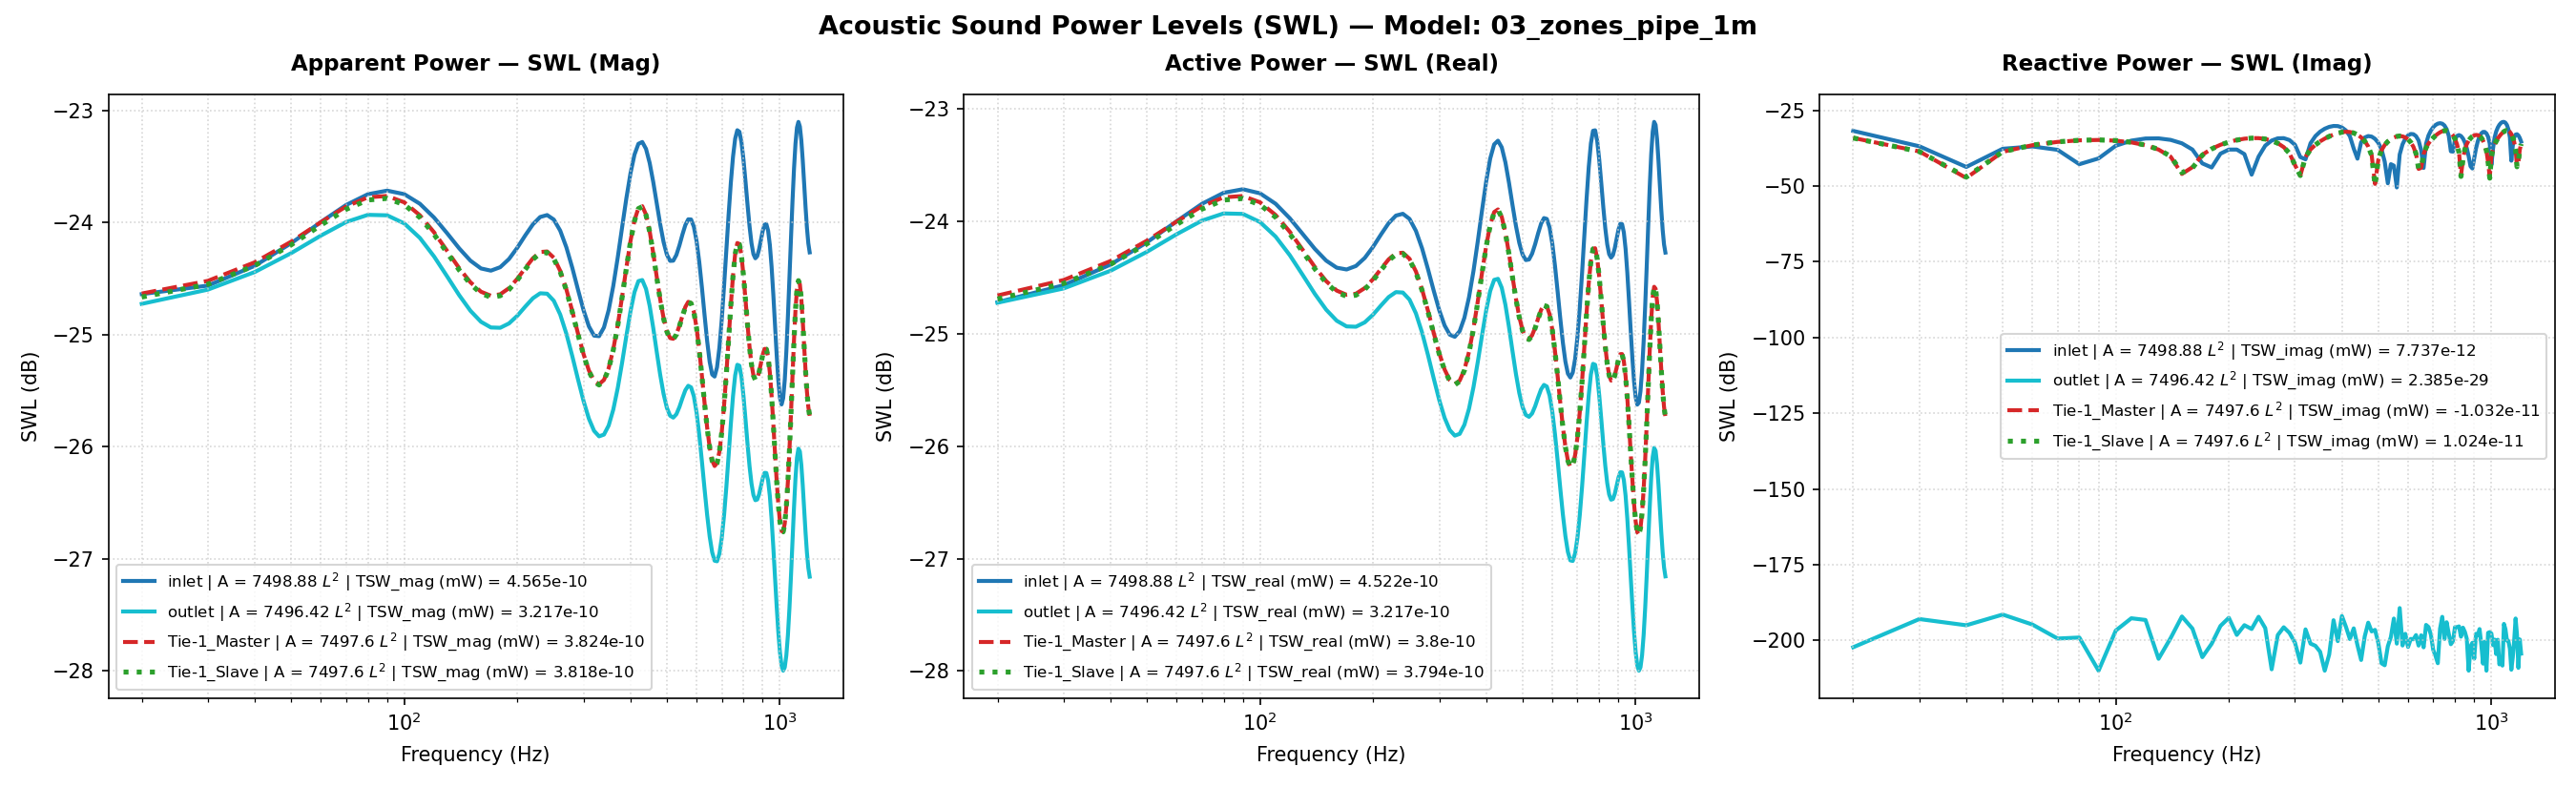

The table this chart was drawn from, first rows:
Freq(Hz), inlet | A = 7498.88 L^2 | TSW_real (mW) …, inlet | A = 7498.88 L^2 | TSW_imag (mW) …, inlet | A = 7498.88 L^2 | TSW_mag (mW) =…, inlet | A = 7498.88 L^2 | TSW_real (mW) …, inlet | A = 7498.88 L^2 | TSW_imag (mW) …, inlet | A = 7498.88 L^2 | TSW_mag (mW) =…, inlet | A = 7498.88 L^2 | P_rms (MPa), inlet | A = 7498.88 L^2 | V_mean (mm/s), inlet | A = 7498.88 L^2 | SPL (dB), outlet | A = 7496.42 L^2 | TSW_real (mW)…, outlet | A = 7496.42 L^2 | TSW_imag (mW)…, outlet | A = 7496.42 L^2 | TSW_mag (mW) …, outlet | A = 7496.42 L^2 | TSW_real (mW)…, outlet | A = 7496.42 L^2 | TSW_imag (mW)…, outlet | A = 7496.42 L^2 | TSW_mag (mW) …, outlet | A = 7496.42 L^2 | P_rms (MPa), outlet | A = 7496.42 L^2 | V_mean (mm/s), outlet | A = 7496.42 L^2 | SPL (dB), Tie-1_Master | A = 7497.6 L^2 | TSW_real…, Tie-1_Master | A = 7497.6 L^2 | TSW_imag…, Tie-1_Master | A = 7497.6 L^2 | TSW_mag …, Tie-1_Master | A = 7497.6 L^2 | TSW_real…, Tie-1_Master | A = 7497.6 L^2 | TSW_imag…
20.0, 3.3718355661658074e-12, -6.630513161002808e-13, 3.4364097737381386e-12, -24.72, -31.78, -24.64, 2.0000000000000002e-11, (-4.496449687495652e-05+8.84199963067262…, 1.928654933106574e-15, 3.368424261190975e-12, -5.935154722845637e-30, 3.368424261190975e-12, -24.73, -202.3, -24.73, 1.931261871855911e-11, (4.4320716706648445e-05-1.41774402939959…, -0.3038, 3.418479848554524e-12, 3.887581899607783e-13, 3.440514119319225e-12, -24.66, -34.1
30.0, 3.4910296129194695e-12, -2.059088939591163e-13, 3.4970968289271214e-12, -24.57, -36.86, -24.56, 2.0000000000000002e-11, (-4.655398729867335e-05+2.74586041853713…, 1.928654933106574e-15, 3.468287748660763e-12, -5.058464644423244e-29, 3.468287748660763e-12, -24.6, -193, -24.6, 1.9596807836818776e-11, (4.2080919646212675e-05-2.14176688137657…, -0.1769, 3.5285979212380813e-12, 1.3927077117487018e-13, 3.531345301364531e-12, -24.52, -38.56
40.0, 3.6419890760330615e-12, 4.274746870294245e-14, 3.6422399393813504e-12, -24.39, -43.69, -24.39, 2.0000000000000002e-11, (-4.8567079626047696e-05-5.7005105533406…, 1.928654933106574e-15, 3.596183849554768e-12, 3.1550532493644646e-29, 3.596183849554768e-12, -24.44, -195, -24.44, 1.995486142748914e-11, (3.860300418754944e-05-2.866256922502146…, -0.01963, 3.668635490575201e-12, -1.8471932426360868e-14, 3.668681994258362e-12, -24.35, -47.33
50.0, 3.811457808088559e-12, 1.7054344546466975e-13, 3.815271378241685e-12, -24.19, -37.68, -24.18, 2.0000000000000002e-11, (-5.082699892619826e-05-2.27425094437816…, 1.928654933106574e-15, 3.738356044089188e-12, -7.126854795156843e-29, 3.738356044089188e-12, -24.27, -191.5, -24.27, 2.0345487660267037e-11, (3.364354273397307e-05-3.565442521310118…, 0.1488, 3.824893323231971e-12, -1.3507116538767627e-13, 3.827277511995138e-12, -24.17, -38.69
60.0, 3.979959606319614e-12, 2.0348101881221835e-13, 3.9851578378970935e-12, -24, -36.91, -24, 2.0000000000000002e-11, (-5.307402385707303e-05-2.71348393329244…, 1.928654933106574e-15, 3.875466324387975e-12, -3.331900799745735e-29, 3.875466324387975e-12, -24.12, -194.8, -24.12, 2.0715229868447832e-11, (2.7040659419648923e-05-4.19531355741827…, 0.3052, 3.977754844685619e-12, -2.2394344253019225e-13, 3.984053748366378e-12, -24, -36.5
70.0, 4.123447953725738e-12, 1.5734474149056275e-13, 4.126448884302302e-12, -23.85, -38.03, -23.84, 2.0000000000000002e-11, (-5.498748648653093e-05-2.09824204004358…, 1.928654933106574e-15, 3.984482363044245e-12, -1.1512014296343666e-29, 3.984482363044245e-12, -24, -199.4, -24, 2.1004566726297983e-11, (1.8835281520706708e-05-4.69741592423902…, 0.4257, 4.103478901419601e-12, -2.8728705005401316e-13, 4.113523178921514e-12, -23.87, -35.42
80.0, 4.2183744765303315e-12, 5.27077914023068e-14, 4.218703750622584e-12, -23.75, -42.78, -23.75, 2.0000000000000002e-11, (-5.6253361780340506e-05-7.0287511810364…, 1.928654933106574e-15, 4.0437244700851434e-12, -1.2420571770980071e-29, 4.0437244700851434e-12, -23.93, -199.1, -23.93, 2.1160140702451348e-11, (9.367995886604265e-06-5.011646660164798…, 0.4898, 4.179301584516527e-12, -3.2378972586751376e-13, 4.191825559457324e-12, -23.79, -34.9
90.0, 4.2490684414061655e-12, -8.184728535267535e-14, 4.249856656155996e-12, -23.72, -40.87, -23.72, 2.0000000000000002e-11, (-5.6662675538576007e-05+1.0914595134450…, 1.928654933106574e-15, 4.0398237281283015e-12, 0.0, 4.0398237281283015e-12, -23.94, -210.0, -23.94, 2.1149932271549006e-11, (-7.255526479989299e-07-5.09547142563618…, 0.4856, 4.190654430419336e-12, -3.3257109257883806e-13, 4.203830168645291e-12, -23.78, -34.78
100.0, 4.21367021829809e-12, -2.1413995906927276e-13, 4.219108037327613e-12, -23.75, -36.69, -23.75, 2.0000000000000002e-11, (-5.619062900454766e-05+2.85562428280647…, 1.928654933106574e-15, 3.972927169997994e-12, 2.1102277662916972e-29, 3.972927169997994e-12, -24.01, -196.8, -24.01, 2.097408747882031e-11, (-1.065883865272077e-05-4.93993173151295…, 0.4131, 4.136754142594824e-12, -3.153485922763854e-13, 4.148756388476688e-12, -23.83, -35.01
110.0, 4.124725649759498e-12, -3.164618037195065e-13, 4.1368478046693134e-12, -23.85, -35, -23.83, 2.0000000000000002e-11, (-5.5004524968446735e-05+4.2201185393419…, 1.928654933106574e-15, 3.856626634283096e-12, 5.373472606979845e-29, 3.856626634283096e-12, -24.14, -192.7, -24.14, 2.066481735869652e-11, (-1.9716984276902894e-05-4.5720669596230…, 0.284, 4.0308336848838e-12, -2.7672976868177375e-13, 4.0403217149217935e-12, -23.95, -35.58
120.0, 4.004100300927059e-12, -3.7197084935052147e-13, 4.021340763060339e-12, -23.97, -34.29, -23.96, 2.0000000000000002e-11, (-5.3395947677477494e-05+4.9603492711880…, 1.928654933106574e-15, 3.712635743339511e-12, 4.726491445011226e-29, 3.712635743339511e-12, -24.3, -193.3, -24.3, 2.027537726391026e-11, (-2.743146517858417e-05-4.04238712969992…, 0.1188, 3.894872177238776e-12, -2.2295438335189929e-13, 3.90124825332669e-12, -24.1, -36.52
130.0, 3.8757158530417604e-12, -3.7622116188636573e-13, 3.893933196161735e-12, -24.12, -34.25, -24.1, 2.0000000000000002e-11, (-5.168390033932813e-05+5.01702853712058…, 1.928654933106574e-15, 3.563763840935548e-12, -2.466934826475599e-30, 3.563763840935548e-12, -24.48, -206.1, -24.48, 1.9864710107592673e-11, (-3.362474035778801e-05-3.40624337592292…, -0.05896, 3.752388540969503e-12, -1.60159095695164e-13, 3.755804933477393e-12, -24.26, -37.95
140.0, 3.759994993624038e-12, -3.345591385141243e-13, 3.774849953208888e-12, -24.25, -34.76, -24.23, 2.0000000000000002e-11, (-5.014072597048657e-05+4.46145223959202…, 1.928654933106574e-15, 3.4288278756076575e-12, -1.1952109068539694e-29, 3.4288278756076575e-12, -24.65, -199.2, -24.65, 1.9485009206560095e-11, (-3.834130631534245e-05-2.70937825911798…, -0.2266, 3.623090291855103e-12, -9.317056548696254e-14, 3.6242880703950474e-12, -24.41, -40.31
150.0, 3.671471795392805e-12, -2.5811573186643906e-13, 3.680533775881131e-12, -24.35, -35.88, -24.34, 2.0000000000000002e-11, (-4.896024104109968e-05+3.44205516287471…, 1.928654933106574e-15, 3.32069292233945e-12, -6.157486055145967e-29, 3.32069292233945e-12, -24.79, -192.1, -24.79, 1.9175298415325323e-11, (-4.17351595868895e-05-1.981892638572459…, -0.3658, 3.520702507829683e-12, -2.5150381268988416e-14, 3.52079233842557e-12, -24.53, -45.99
160.0, 3.6187841317088665e-12, -1.6052969112491097e-13, 3.6223429398167913e-12, -24.41, -37.94, -24.41, 2.0000000000000002e-11, (-4.825763433250531e-05+2.14071435373454…, 1.928654933106574e-15, 3.2465464023134498e-12, 2.4458402998348116e-29, 3.2465464023134498e-12, -24.89, -196.1, -24.89, 1.8960010800195575e-11, (-4.3970610735676754e-05-1.2390794685427…, -0.4638, 3.453124207373628e-12, 4.2131801231961296e-14, 3.4533812242821953e-12, -24.62, -43.75
170.0, 3.605597504368493e-12, -5.6078237658702044e-14, 3.606033573366617e-12, -24.43, -42.51, -24.43, 2.0000000000000002e-11, (-4.808178647391246e-05+7.47821088092106…, 1.928654933106574e-15, 3.2089826833587702e-12, -2.7990073712756756e-30, 3.2089826833587702e-12, -24.94, -205.5, -24.94, 1.8850004571829225e-11, (-4.515743744405685e-05-4.85811748479229…, -0.5144, 3.423462573945223e-12, 1.077440873355499e-13, 3.425157629009127e-12, -24.66, -39.68
180.0, 3.6313863499989457e-12, 4.1103610991687965e-14, 3.6316189681456426e-12, -24.4, -43.86, -24.4, 2.0000000000000002e-11, (-4.842568891102857e-05-5.48129691296544…, 1.928654933106574e-15, 3.206902262784537e-12, 7.723845612565628e-30, 3.206902262784537e-12, -24.94, -201.1, -24.94, 1.884389324320838e-11, (-4.531812771139712e-05+2.77866049627261…, -0.5172, 3.4309042942310157e-12, 1.7098559300441716e-13, 3.4351623468459093e-12, -24.65, -37.67
190.0, 3.691598561858108e-12, 1.173990979362054e-13, 3.693464835369235e-12, -24.33, -39.3, -24.33, 2.0000000000000002e-11, (-4.9228637856446505e-05-1.5655542118496…, 1.928654933106574e-15, 3.235815755851827e-12, -3.0021261214145427e-29, 3.235815755851827e-12, -24.9, -195.2, -24.9, 1.892865108099493e-11, (-4.438017449608592e-05+1.05088099926661…, -0.4782, 3.4709804833360714e-12, 2.3082306814191696e-13, 3.4786469789972015e-12, -24.6, -36.37
200.0, 3.777232798664612e-12, 1.6039773503069352e-13, 3.78063685755597e-12, -24.23, -37.95, -24.22, 2.0000000000000002e-11, (-5.037059756880989e-05-2.13895467735957…, 1.928654933106574e-15, 3.2875994182783234e-12, -5.56769923474623e-29, 3.2875994182783234e-12, -24.83, -192.5, -24.83, 1.907951015906225e-11, (-4.219196634432056e-05+1.82525394425604…, -0.4093, 3.535261044752135e-12, 2.8541952545843945e-13, 3.546764012456267e-12, -24.52, -35.45
210.0, 3.874313579013582e-12, 1.6048049773827073e-13, 3.877635838843477e-12, -24.12, -37.95, -24.11, 2.0000000000000002e-11, (-5.166520057033863e-05-2.14005834431876…, 1.928654933106574e-15, 3.350131233385317e-12, 1.516670308055261e-29, 3.350131233385317e-12, -24.75, -198.2, -24.75, 1.9260106445475123e-11, (-3.856782989607656e-05+2.58075681003921…, -0.3274, 3.6109273290109555e-12, 3.318470918462835e-13, 3.626143773730577e-12, -24.42, -34.79
220.0, 3.96420612924651e-12, 1.1349041402557373e-13, 3.965830342971229e-12, -24.02, -39.45, -24.02, 2.0000000000000002e-11, (-5.286394624304847e-05-1.51343067200433…, 1.928654933106574e-15, 3.407602563983645e-12, 3.175924172616013e-29, 3.407602563983645e-12, -24.68, -195, -24.68, 1.9424607018088866e-11, (-3.3367788725380954e-05+3.2818229274833…, -0.2536, 3.6810752481431564e-12, 3.6616513487208856e-13, 3.699242069463432e-12, -24.34, -34.36
230.0, 4.025916708431509e-12, 2.3820445060203095e-14, 4.025987177926783e-12, -23.95, -46.23, -23.95, 2.0000000000000002e-11, (-5.36868763920625e-05-3.176531911037163…, 1.928654933106574e-15, 3.442448871798155e-12, -2.3796251627768633e-29, 3.442448871798155e-12, -24.63, -196.2, -24.63, 1.952367288229614e-11, (-2.6602351876980296e-05+3.8796310690149…, -0.2094, 3.7267747450135095e-12, 3.840698265523999e-13, 3.746512996339196e-12, -24.29, -34.16
240.0, 4.040872257568125e-12, -9.386669391484229e-14, 4.0419623400286915e-12, -23.94, -40.27, -23.93, 2.0000000000000002e-11, (-5.3886313383938515e-05+1.2517421393700…, 1.928654933106574e-15, 3.4392868617961123e-12, -6.008649757576586e-29, 3.4392868617961123e-12, -24.64, -192.2, -24.64, 1.9514704233237487e-11, (-1.8522381651428925e-05+4.3217139220191…, -0.2134, 3.731323646704849e-12, 3.821261493828091e-13, 3.750839446110817e-12, -24.28, -34.18
250.0, 3.998874651604015e-12, -2.164107194772048e-13, 4.004726217701502e-12, -23.98, -36.65, -23.97, 2.0000000000000002e-11, (-5.332626198609521e-05+2.88590559316775…, 1.928654933106574e-15, 3.3897616998270894e-12, 2.550360222951509e-29, 3.3897616998270894e-12, -24.7, -195.9, -24.7, 1.9373690492164736e-11, (-9.63222603384242e-06+4.567469858735888…, -0.2764, 3.685530314819943e-12, 3.591476904226402e-13, 3.702988085991191e-12, -24.34, -34.45
260.0, 3.902129061108066e-12, -3.179081182723125e-13, 3.915057698324197e-12, -24.09, -34.98, -24.07, 2.0000000000000002e-11, (-5.203612884758407e-05+4.23940560269770…, 1.928654933106574e-15, 3.2957563942698384e-12, -1.1091899930193053e-30, 3.2957563942698384e-12, -24.82, -209.5, -24.82, 1.9103164909939627e-11, (-5.895196329083627e-07+4.60236502827790…, -0.3985, 3.5912670809742856e-12, 3.169293785498677e-13, 3.6052244698322978e-12, -24.45, -34.99
270.0, 3.764658054259857e-12, -3.770026395155739e-13, 3.783487974832922e-12, -24.24, -34.24, -24.22, 2.0000000000000002e-11, (-5.020290936326256e-05+5.02744978920326…, 1.928654933106574e-15, 3.1687945069335693e-12, -1.5025990572507207e-29, 3.1687945069335693e-12, -24.99, -198.2, -24.99, 1.873159724965496e-11, (7.970582129350095e-06+4.442268988824251…, -0.5691, 3.46091362060662e-12, 2.5977682337561046e-13, 3.4706493754430954e-12, -24.61, -35.85
280.0, 3.6074060221131106e-12, -3.8189194795437994e-13, 3.6275638751495922e-12, -24.43, -34.18, -24.4, 2.0000000000000002e-11, (-4.810590363172765e-05+5.09265026820153…, 1.928654933106574e-15, 3.0259413251403237e-12, 2.7126807050565103e-29, 3.0259413251403237e-12, -25.19, -195.7, -25.19, 1.8304506493042142e-11, (1.5591419620690158e-05+4.12550629180002…, -0.7694, 3.3129764271865973e-12, 1.930771483077444e-13, 3.3185978352751212e-12, -24.8, -37.14
290.0, 3.4521034862699964e-12, -3.310425460539788e-13, 3.4679399716856927e-12, -24.62, -34.8, -24.6, 2.0000000000000002e-11, (-4.603489505181308e-05+4.41455736361664…, 1.928654933106574e-15, 2.8847501371990063e-12, 1.7676368598949991e-29, 2.8847501371990063e-12, -25.4, -197.5, -25.4, 1.787235879313367e-11, (2.2056981621034918e-05+3.69837518549080…, -0.977, 3.166622609576691e-12, 1.2175731972679056e-13, 3.168962542598026e-12, -24.99, -39.15
300.0, 3.3169319809311524e-12, -2.3060173463872046e-13, 3.3249383341864017e-12, -24.79, -36.37, -24.78, 2.0000000000000002e-11, (-4.423234014955759e-05+3.07514728196339…, 1.928654933106574e-15, 2.7597335568584534e-12, -8.381627185944051e-30, 2.7597335568584534e-12, -25.59, -200.8, -25.59, 1.748080186328527e-11, (2.7358515909094052e-05+3.20226964769552…, -1.169, 3.0378288950670777e-12, 4.933687682117714e-14, 3.038229504681786e-12, -25.17, -43.07
310.0, 3.21498367536922e-12, -9.086736709861044e-14, 3.21626754348795e-12, -24.93, -40.42, -24.93, 2.0000000000000002e-11, (-4.2872827155257197e-05+1.2117451648411…, 1.928654933106574e-15, 2.6611420546615587e-12, -1.8503695589502255e-30, 2.6611420546615587e-12, -25.75, -207.3, -25.75, 1.7165711226883127e-11, (3.1613436410680655e-05+2.66674237030012…, -1.327, 2.9380213411179567e-12, -2.227902017153545e-14, 2.9381058108251243e-12, -25.32, -46.52
320.0, 3.1547586090709403e-12, 7.64275904271367e-14, 3.155684245624982e-12, -25.01, -41.17, -25.01, 2.0000000000000002e-11, (-4.2069706791816e-05-1.019186162399137e…, 1.928654933106574e-15, 2.5954052164424876e-12, -2.309293932110332e-29, 2.5954052164424876e-12, -25.86, -196.4, -25.86, 1.6952367542753195e-11, (3.498368924028346e-05+2.108176051034302…, -1.436, 2.8745264830965568e-12, -9.251724974140665e-14, 2.876014941463826e-12, -25.41, -40.34
330.0, 3.1414640917804312e-12, 2.5945241569391913e-13, 3.1521599255042976e-12, -25.03, -35.86, -25.01, 2.0000000000000002e-11, (-4.189242018651368e-05-3.45988026573163…, 1.928654933106574e-15, 2.566218075194641e-12, 7.82153765266572e-30, 2.566218075194641e-12, -25.91, -201.1, -25.91, 1.6856777442247298e-11, (3.761544770463915e-05+1.531696229093488…, -1.485, 2.8517348485946334e-12, -1.616693017441517e-13, 2.8563138150097405e-12, -25.45, -37.91
340.0, 3.1781998156890973e-12, 4.46439548752654e-13, 3.209402177841955e-12, -24.98, -33.5, -24.94, 2.0000000000000002e-11, (-4.238230271799455e-05-5.95341300037718…, 1.928654933106574e-15, 2.575530820369069e-12, -6.627376994129648e-30, 2.575530820369069e-12, -25.89, -201.8, -25.89, 1.6887336168012925e-11, (3.9600808758931476e-05+9.34271746945469…, -1.469, 2.872166074043973e-12, -2.304137308155344e-13, 2.8813934900040127e-12, -25.42, -36.37
350.0, 3.2665398953392863e-12, 6.25107604455382e-13, 3.32581454759449e-12, -24.86, -32.04, -24.78, 2.0000000000000002e-11, (-4.3560345703015066e-05-8.3360081995360…, 1.928654933106574e-15, 2.624059403266085e-12, -4.21163016591754e-30, 2.624059403266085e-12, -25.81, -203.8, -25.81, 1.7045690720932738e-11, (4.095370984969131e-05+3.080621795118777…, -1.388, 2.9370084393138267e-12, -2.9936616092288966e-13, 2.952226053490205e-12, -25.32, -35.24
360.0, 3.4062662406478383e-12, 7.817928388661785e-13, 3.4948318622044746e-12, -24.68, -31.07, -24.57, 2.0000000000000002e-11, (-4.5423640841134656e-05-1.0425455503464…, 1.928654933106574e-15, 2.711140320139477e-12, -4.7258751983101625e-31, 2.711140320139477e-12, -25.67, -210.0, -25.67, 1.7326217865544106e-11, (4.1593174369305405e-05-3.55959774876207…, -1.247, 3.0459244261229354e-12, -3.6861565942062556e-13, 3.0681481571173247e-12, -25.16, -34.33
370.0, 3.5941023209046033e-12, 9.007829692665162e-13, 3.705264019048097e-12, -24.44, -30.45, -24.31, 2.0000000000000002e-11, (-4.7928494555965576e-05-1.2012226637924…, 1.928654933106574e-15, 2.8338348064818662e-12, 3.425182858665603e-30, 2.8338348064818662e-12, -25.48, -204.7, -25.48, 1.7713934652628238e-11, (4.133295065817459e-05-1.063518820139333…, -1.054, 3.195998795052085e-12, -4.3719170491063384e-13, 3.225762682656157e-12, -24.95, -33.59
380.0, 3.8214399124706996e-12, 9.645548886461936e-13, 3.941290288450641e-12, -24.18, -30.16, -24.04, 2.0000000000000002e-11, (-5.096011345461717e-05-1.28626454123246…, 1.928654933106574e-15, 2.9852986271955072e-12, 4.6282229157237335e-29, 2.9852986271955072e-12, -25.25, -193.3, -25.25, 1.8181163138852478e-11, (3.988587903984616e-05-1.811035758421706…, -0.8282, 3.3798271988952665e-12, -5.024635539937032e-13, 3.4169725661006126e-12, -24.71, -32.99
390.0, 4.071528172570348e-12, 9.558979971937533e-13, 4.1822341686080976e-12, -23.9, -30.2, -23.79, 2.0000000000000002e-11, (-5.429511973503936e-05-1.27472030187020…, 1.928654933106574e-15, 3.1527847021216554e-12, -9.456676869949207e-30, 3.1527847021216554e-12, -25.01, -200.2, -25.01, 1.868421819745212e-11, (3.690211661939562e-05-2.578270798107226…, -0.5911, 3.5831444878707023e-12, -5.596318703103048e-13, 3.6265841023234534e-12, -24.46, -32.52
400.0, 4.3176209826188214e-12, 8.628026793988201e-13, 4.4029852842279745e-12, -23.65, -30.64, -23.56, 2.0000000000000002e-11, (-5.757684542160856e-05-1.15057474245838…, 1.928654933106574e-15, 3.3163890940692144e-12, 6.375348581066039e-29, 3.3163890940692144e-12, -24.79, -192, -24.79, 1.9162868186032893e-11, (3.2064865784168394e-05-3.32190935603779…, -0.3714, 3.783257172538722e-12, -6.017284292825961e-13, 3.830810871887646e-12, -24.22, -32.21
410.0, 4.524770374742409e-12, 6.856618618623611e-13, 4.57642645881687e-12, -23.44, -31.64, -23.39, 2.0000000000000002e-11, (-6.033924827667474e-05-9.14351843083647…, 1.928654933106574e-15, 3.4504915892375295e-12, 2.798672228900854e-29, 3.4504915892375295e-12, -24.62, -195.5, -24.62, 1.9546466507176098e-11, (2.52474431396726e-05-3.9754445433874545…, -0.1992, 3.9505504347894275e-12, -6.207199041620842e-13, 3.9990176215213056e-12, -24.03, -32.07
420.0, 4.657645368364008e-12, 4.434386194020062e-13, 4.678706892574043e-12, -23.32, -33.53, -23.3, 2.0000000000000002e-11, (-6.211117846669058e-05-5.91339465554354…, 1.928654933106574e-15, 3.5295616478044166e-12, 1.1056978761872183e-29, 3.5295616478044166e-12, -24.52, -199.6, -24.52, 1.976915738892449e-11, (1.667730314029921e-05-4.461534043848862…, -0.1008, 4.055081066635918e-12, -6.099822387626521e-13, 4.100702475015103e-12, -23.92, -32.15
430.0, 4.692974542418119e-12, 1.7316841265058e-13, 4.696168369524721e-12, -23.29, -37.62, -23.28, 2.0000000000000002e-11, (-6.258230420968085e-05-2.30925571448381…, 1.928654933106574e-15, 3.5372042107571582e-12, 2.4965342359717014e-29, 3.5372042107571582e-12, -24.51, -196, -24.51, 1.9790548902395997e-11, (6.98975894625046e-06-4.7166775621854295…, -0.09144, 4.077077666390172e-12, -5.67292717449872e-13, 4.11635558778019e-12, -23.9, -32.46
440.0, 4.629676490669059e-12, -8.01631593976175e-14, 4.630370453903054e-12, -23.34, -40.96, -23.34, 2.0000000000000002e-11, (-6.173820461045337e-05+1.06900115960268…, 1.928654933106574e-15, 3.4733412364522907e-12, 6.95473480476278e-30, 3.4733412364522907e-12, -24.59, -201.6, -24.59, 1.961107945854156e-11, (-2.9193785579499834e-06-4.7159074678498…, -0.1706, 4.015496459736408e-12, -4.963893903417438e-13, 4.046061572072213e-12, -23.96, -33.04
450.0, 4.4891832696340195e-12, -2.786250081226383e-13, 4.497821508632076e-12, -23.48, -35.55, -23.47, 2.0000000000000002e-11, (-5.986468294125584e-05+3.71555286762136…, 1.928654933106574e-15, 3.354163117600514e-12, 2.2568894966829588e-30, 3.354163117600514e-12, -24.74, -206.5, -24.74, 1.9271692733218862e-11, (-1.2183777055994564e-05-4.4804493793545…, -0.3222, 3.8883040271563344e-12, -4.0571154647306134e-13, 3.909413007926092e-12, -24.1, -33.92
460.0, 4.305800978231516e-12, -4.018810159445027e-13, 4.324515049703963e-12, -23.66, -33.96, -23.64, 2.0000000000000002e-11, (-5.7419221913609525e-05+5.3592108307016…, 1.928654933106574e-15, 3.2049136377121286e-12, -1.3471923095660715e-29, 3.2049136377121286e-12, -24.94, -198.7, -24.94, 1.8838049714673872e-11, (-2.0215030279439328e-05-4.0636165283694…, -0.5199, 3.724349572270103e-12, -3.0513443520504613e-13, 3.736828435989055e-12, -24.29, -35.16
470.0, 4.11438147146449e-12, -4.4831393167909336e-13, 4.138734139089858e-12, -23.86, -33.48, -23.83, 2.0000000000000002e-11, (-5.486658206954409e-05+5.97840849128548…, 1.928654933106574e-15, 3.0508980777213818e-12, -3.8438445688454463e-29, 3.0508980777213818e-12, -25.16, -194.2, -25.16, 1.837983561145498e-11, (-2.677674725969535e-05-3.52696315113977…, -0.7338, 3.5529636768376592e-12, -2.0291892329265564e-13, 3.558753570895016e-12, -24.49, -36.93
480.0, 3.942232186490068e-12, -4.2941254743874266e-13, 3.96555037139816e-12, -24.04, -33.67, -24.02, 2.0000000000000002e-11, (-5.257091674590544e-05+5.72635253661921…, 1.928654933106574e-15, 2.911707809198905e-12, 1.9776240834982282e-29, 2.911707809198905e-12, -25.36, -197, -25.36, 1.7955672218329952e-11, (-3.190351914339698e-05-2.92169802892745…, -0.9366, 3.3971332698477286e-12, -1.0432606510545466e-13, 3.3987348206305694e-12, -24.69, -39.82
490.0, 3.8068224478593724e-12, -3.628872654401508e-13, 3.8240795385222645e-12, -24.19, -34.4, -24.17, 2.0000000000000002e-11, (-5.076518492713169e-05+4.83921679828523…, 1.928654933106574e-15, 2.7996945140582737e-12, 2.221047244495141e-29, 2.7996945140582737e-12, -25.53, -196.5, -25.53, 1.760690805332857e-11, (-3.576439871329843e-05-2.28115757481317…, -1.107, 3.2715738088583258e-12, -1.1798429709113994e-14, 3.271595083403717e-12, -24.85, -49.28
500.0, 3.7170624905292216e-12, -2.6785612831492637e-13, 3.726701016177064e-12, -24.3, -35.72, -24.29, 2.0000000000000002e-11, (-4.956820742284099e-05+3.57194643932473…, 1.928654933106574e-15, 2.721014431016649e-12, 8.22761782226981e-30, 2.721014431016649e-12, -25.65, -200.8, -25.65, 1.735774067286892e-11, (-3.8546913188049355e-05-1.6217715329262…, -1.231, 3.183826656841331e-12, 7.410765921339204e-14, 3.184689015581825e-12, -24.97, -41.3
510.0, 3.675515565547193e-12, -1.6260572255713593e-13, 3.679110666124088e-12, -24.35, -37.89, -24.34, 2.0000000000000002e-11, (-4.9014165998856976e-05+2.1683988914336…, 1.928654933106574e-15, 2.677313655287507e-12, -1.7526377086330997e-30, 2.677313655287507e-12, -25.72, -207.6, -25.72, 1.7217789725924532e-11, (-4.038469494667482e-05-9.47925625592499…, -1.301, 3.13615693756152e-12, 1.5369318000584316e-13, 3.1399206885836403e-12, -25.04, -38.13
520.0, 3.680013605599175e-12, -6.4032216673776e-14, 3.680570643550698e-12, -24.34, -41.94, -24.34, 2.0000000000000002e-11, (-4.9074148789800343e-05+8.5388992138739…, 1.928654933106574e-15, 2.6669580141462742e-12, -1.507890735460252e-30, 2.6669580141462742e-12, -25.74, -208.2, -25.74, 1.718445892820676e-11, (-4.1321505947688055e-05-2.5779528133715…, -1.318, 3.126961893670475e-12, 2.272543005303428e-13, 3.1352089566050902e-12, -25.05, -36.43
530.0, 3.724197323588962e-12, 1.2363558069178066e-14, 3.724217845749e-12, -24.29, -49.08, -24.29, 2.0000000000000002e-11, (-4.966335268497573e-05-1.64871968770721…, 1.928654933106574e-15, 2.685473995785054e-12, -6.387791298090549e-30, 2.685473995785054e-12, -25.71, -201.9, -25.71, 1.7244009315009297e-11, (-4.1299889173123015e-05+4.5078553585289…, -1.288, 3.151281194600155e-12, 2.944104836153288e-13, 3.165004060076889e-12, -25.02, -35.31
540.0, 3.797147774434449e-12, 5.288342505257646e-14, 3.797516014125257e-12, -24.21, -42.77, -24.21, 2.0000000000000002e-11, (-5.06361700880493e-05-7.052172485438005…, 1.928654933106574e-15, 2.7253216041811884e-12, -1.28826794277216e-29, 2.7253216041811884e-12, -25.65, -198.9, -25.65, 1.7371473277759208e-11, (-4.0170659613672103e-05+1.1743861620248…, -1.224, 3.2005343039574667e-12, 3.536018080853215e-13, 3.22000839587255e-12, -24.95, -34.51
550.0, 3.882756319045141e-12, 4.715121231494949e-14, 3.883042604699019e-12, -24.11, -43.27, -24.11, 2.0000000000000002e-11, (-5.177778718683154e-05-6.28776373338039…, 1.928654933106574e-15, 2.7754452088974365e-12, 5.253423514140553e-29, 2.7754452088974365e-12, -25.57, -192.8, -25.57, 1.7530491891034454e-11, (-3.772936923647251e-05+1.89814980194310…, -1.145, 3.2619951479751673e-12, 4.018224972565471e-13, 3.286650827927272e-12, -24.87, -33.96
560.0, 3.95997541959508e-12, -9.015718092211172e-15, 3.959985682672344e-12, -24.02, -50.45, -24.02, 2.0000000000000002e-11, (-5.2807528387797916e-05+1.2022746068951…, 1.928654933106574e-15, 2.821384754315266e-12, -7.82153765266572e-30, 2.821384754315266e-12, -25.5, -201.1, -25.5, 1.7674979987605236e-11, (-3.378942141702894e-05+2.59150552665699…, -1.073, 3.318912576421575e-12, 4.34796174304347e-13, 3.3472717850689973e-12, -24.79, -33.62
570.0, 4.005348513782136e-12, -1.1014082395490748e-13, 4.006862577872896e-12, -23.97, -39.58, -23.97, 2.0000000000000002e-11, (-5.341259299185303e-05+1.46876282586849…, 1.928654933106574e-15, 2.8469149580362928e-12, 1.1672275669376099e-28, 2.8469149580362928e-12, -25.46, -189.3, -25.46, 1.775476875465265e-11, (-2.828902231174452e-05+3.20849034400276…, -1.034, 3.3524089086808288e-12, 4.478469285660293e-13, 3.382190468088486e-12, -24.75, -33.49
580.0, 3.998474985016558e-12, -2.39154536011644e-13, 4.005620688220255e-12, -23.98, -36.21, -23.97, 2.0000000000000002e-11, (-5.332093230537083e-05+3.18920160135663…, 1.928654933106574e-15, 2.837698710560636e-12, -6.784080601055956e-30, 2.837698710560636e-12, -25.47, -201.7, -25.47, 1.7726006921114016e-11, (-2.1396656770826065e-05+3.6958838365104…, -1.048, 3.345736208210818e-12, 4.3747369762034367e-13, 3.374216058737573e-12, -24.76, -33.59
590.0, 3.928872288969851e-12, -3.695899675878787e-13, 3.946217709044549e-12, -24.06, -34.32, -24.04, 2.0000000000000002e-11, (-5.2392758274500315e-05+4.9285994576294…, 1.928654933106574e-15, 2.7859620031130622e-12, -1.6463585591888515e-29, 2.7859620031130622e-12, -25.55, -197.8, -25.55, 1.7563674000952085e-11, (-1.35482126943502e-05+4.008682824180274…, -1.128, 3.289747910493412e-12, 4.0305000092038867e-13, 3.3143461825581368e-12, -24.83, -33.95
600.0, 3.8004409903757e-12, -4.724978689891267e-13, 3.829700504938617e-12, -24.2, -33.26, -24.17, 2.0000000000000002e-11, (-5.068008616728662e-05+6.30090896684623…, 1.928654933106574e-15, 2.6936325240924108e-12, 6.0537009059046494e-30, 2.6936325240924108e-12, -25.7, -202.2, -25.7, 1.727018328816429e-11, (-5.364579580044625e-06+4.12598629301845…, -1.275, 3.1866058382668917e-12, 3.476092896721228e-13, 3.2055091618560375e-12, -24.97, -34.59
610.0, 3.630291396363653e-12, -5.249822630369672e-13, 3.668054252463474e-12, -24.4, -32.8, -24.36, 2.0000000000000002e-11, (-4.841108735696516e-05+7.00080501036286…, 1.928654933106574e-15, 2.5716908462229996e-12, -1.1163808119116078e-29, 2.5716908462229996e-12, -25.9, -199.5, -25.9, 1.6874742429548885e-11, (2.523396439598538e-06+4.057590634794572…, -1.476, 3.0490787002794067e-12, 2.770470262005607e-13, 3.0616394260631233e-12, -25.16, -35.57
... 59 more rows
